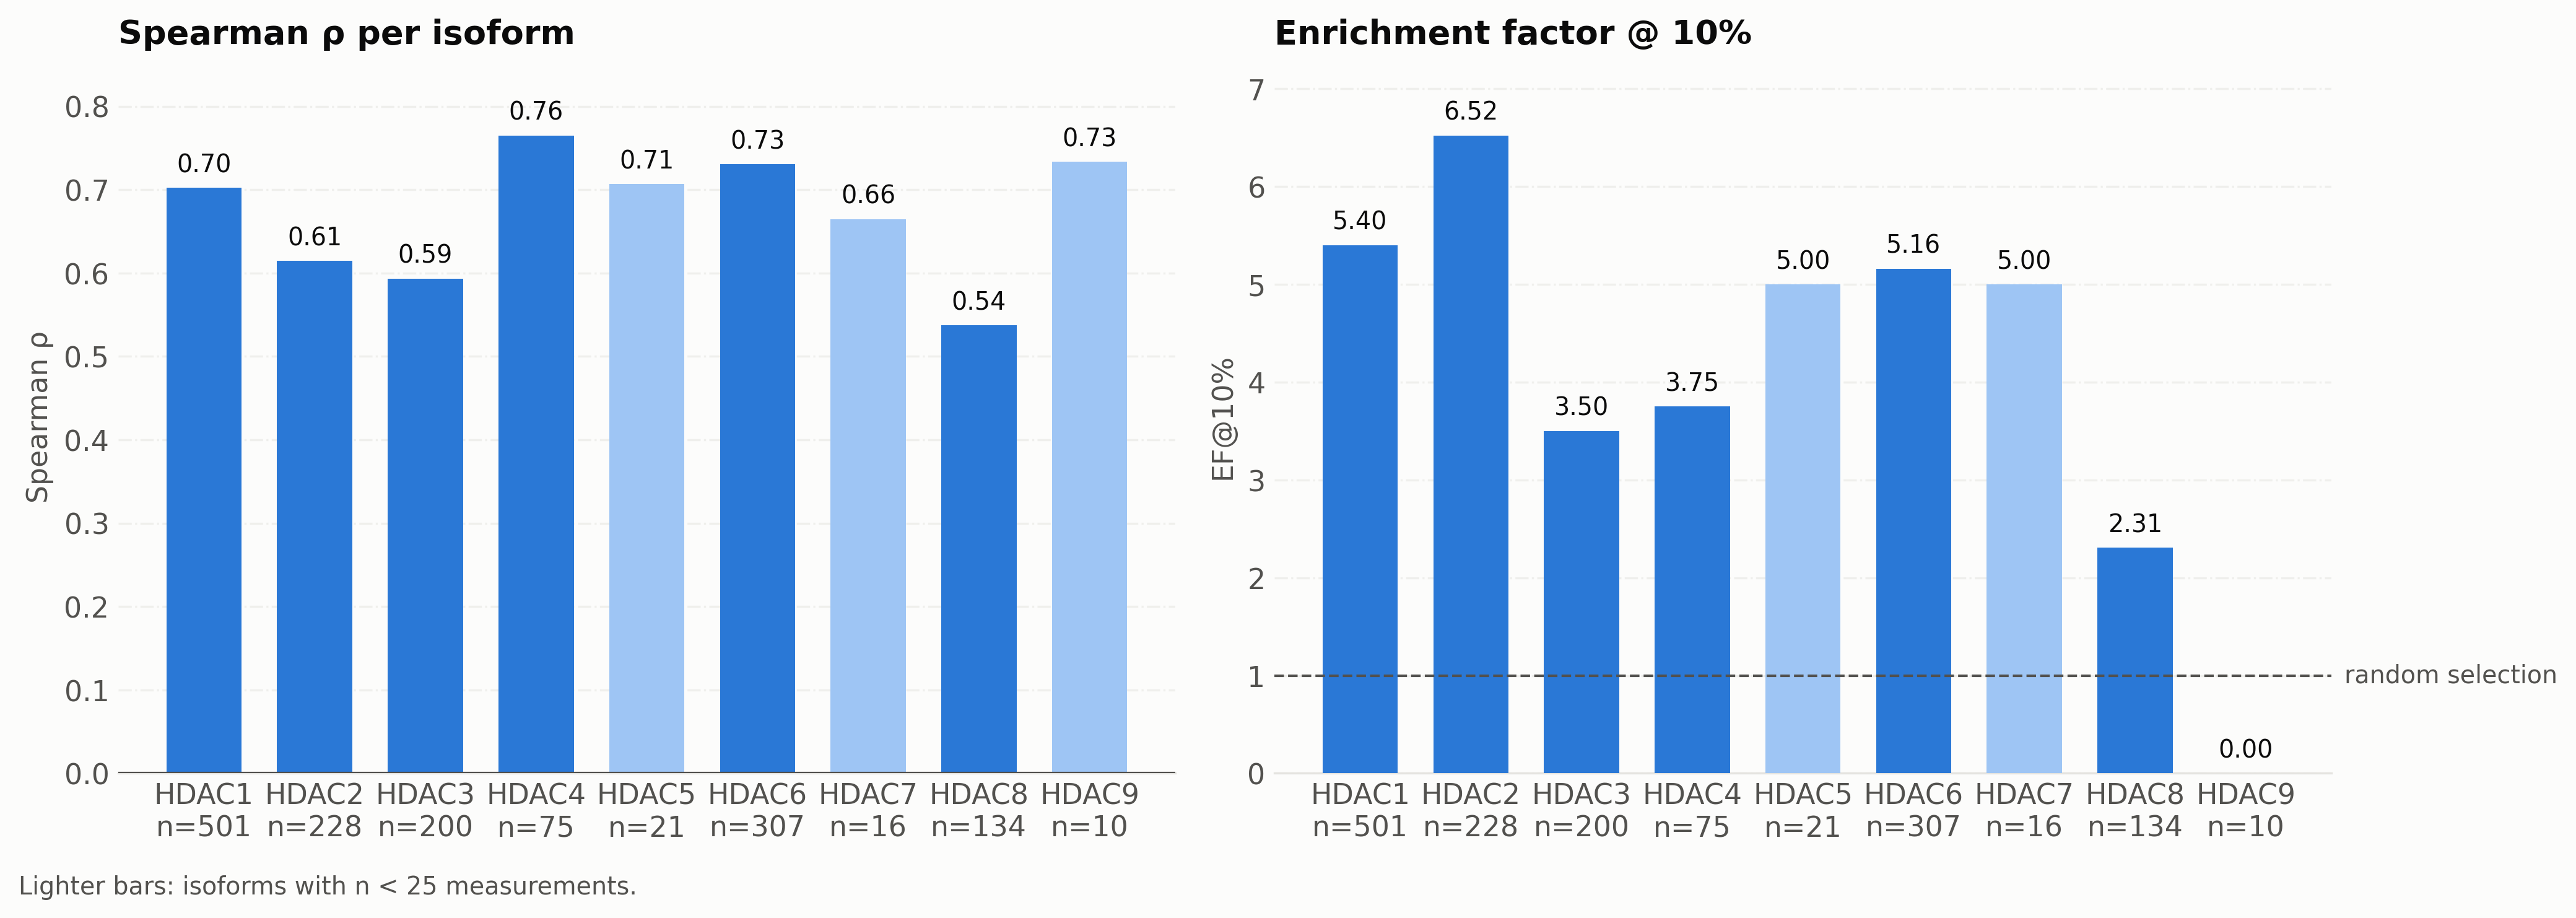

The data file committed next to this chart (first rows):
isoform, n, spearman_rho, kendall_tau, recall@1pc, EF@1pc, recall@5pc, EF@5pc, recall@10pc, EF@10pc
HDAC1, 501, 0.702, 0.5181, 0.2, 20.0, 0.6, 12, 0.54, 5.4
HDAC2, 228, 0.6144, 0.4462, 0.0, 0.0, 0.5455, 10.91, 0.6522, 6.522
HDAC3, 200, 0.5934, 0.4377, 0.5, 50.0, 0.4, 8.0, 0.35, 3.5
HDAC4, 75, 0.7649, 0.5903, 0.0, 0.0, 0.25, 5.0, 0.375, 3.75
HDAC5, 21, 0.7067, 0.5203, 0.0, 0.0, 0.0, 0.0, 0.5, 5.0
HDAC6, 307, 0.7305, 0.5423, 0.0, 0.0, 0.2, 4.0, 0.5161, 5.161
HDAC7, 16, 0.6647, 0.5, 1.0, 100.0, 1.0, 20.0, 0.5, 5.0
HDAC8, 134, 0.5371, 0.3722, 0.0, 0.0, 0.1429, 2.857, 0.2308, 2.308
HDAC9, 10, 0.7333, 0.4667, 0.0, 0.0, 0.0, 0.0, 0.0, 0.0
